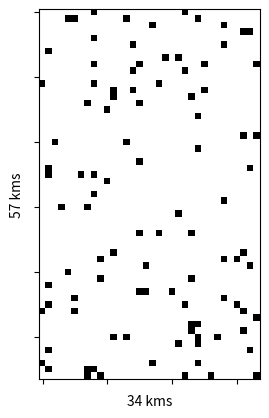
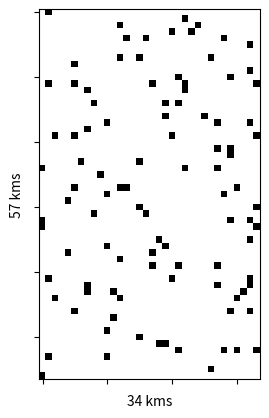
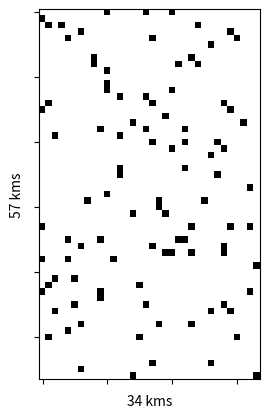
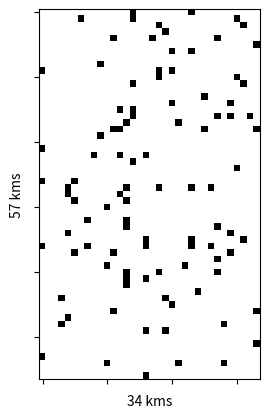
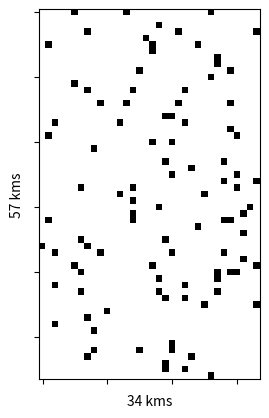
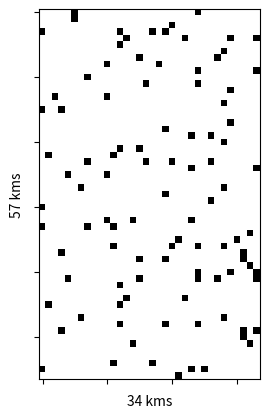
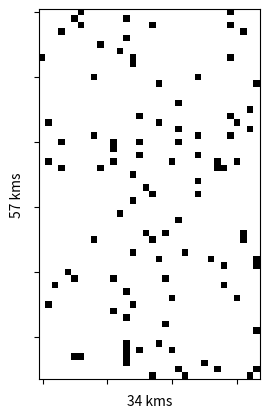
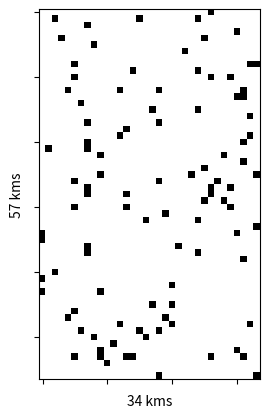
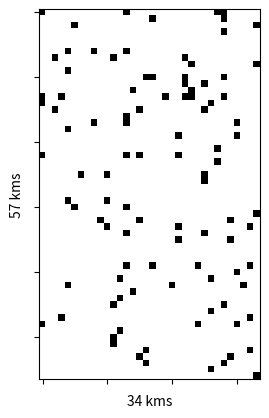
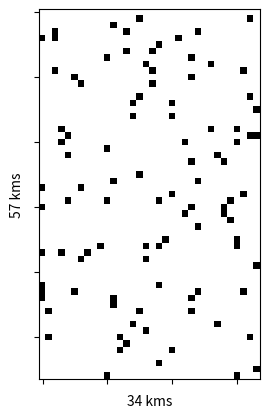
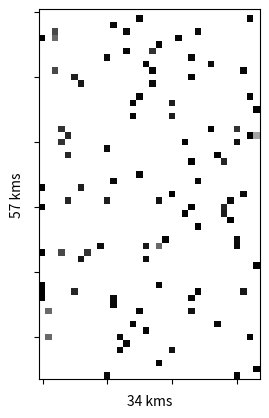

Generate these figures, in order, with matplotlib: (Note: this script raises an exception after producing the figures.)
import math
import numpy as np
import matplotlib.pyplot as plt
import datetime
import os

folder_name = datetime.datetime.now().strftime("%Y-%m-%d-%H-%M-%S")

# Hyperparameters for GA
N_iterations = 500
pop_size = 10  # Population size use even numbers
mutation_rate = 0.05  # Mutation rate
crossover_rate = 0.8  # Crossover rate

#parameters of Turbine
N_turbines = 100
R_diameter = 200 #in meters

#parameters of windfarm

wind_dir = 270 # in degC
Air_den = 1.225 # UK's avg density of air in kg/m3
wind_speed = 12 #in m/s
Cef = 0.4 #power coefficient
Ct = 0.88 #thrust cofficient
k = 0.05 #wake decay coff for offshore consideration

#cost_of_turbine = 1000000


#Grid parameters
tot_area = 300_000_000 #in square meter
col_dist = 3*(R_diameter/2)
row_dist = 5*(R_diameter/2)

no_of_col = math.floor(math.sqrt(tot_area)/row_dist)
no_of_row = math.floor(math.sqrt(tot_area)/col_dist)


def initialize_random_layout(rows,cols,no_of_turbines):
    # Create a numpy array of zeros
    array = np.zeros((rows, cols), dtype=int)

    # Make sure num_ones is not greater than the total number of elements in the array
    no_of_turbines = min(no_of_turbines, rows * cols)

    # Get random indices without replacement to avoid setting the same position to 1 multiple times
    random_indices = np.random.choice(rows * cols, no_of_turbines, replace=False)

    # Set the random positions to 1
    array.flat[random_indices] = 1
    return array #, random_indices


def Wake_effect(grid_layout):
    A = (3.14) * ((R_diameter/2)**2) #swept Area
    P_matrix = np.zeros((no_of_row,no_of_col))
    Vdf = np.zeros((no_of_row,no_of_col))
    Dwk = np.zeros((no_of_row,no_of_col))
    for i in range(no_of_row):
        for j in range(no_of_col):
            if j==0 and grid_layout[i][j] == 1:
                P_matrix [i][j]=0.5* Air_den * A * Cef * (wind_speed**3) #Power generated by wind turbine * (10**-6) #megawatt
            else:    
                if(grid_layout[i][j] == 1):
                    c_j = j
                    c_empty = 0
                    while c_j > 0:
                        if grid_layout[i][c_j-1] == 0 :
                            c_empty +=1
                        else:
                            break
                        c_j=c_j-1
                    # s should be = col_dist + (col_dist * c_empty)
                    s= 5.*R_diameter + ((5.*R_diameter)*c_empty)
                    Dwk[i][j]=R_diameter +  (2 * k * s)
                    Vdf[i][j]=wind_speed * ((1 - (math.sqrt(1-Ct))) * ((R_diameter/(Dwk[i][j]))**2))
                    P_matrix [i][j]=0.5 * Air_den * A * Cef * ((wind_speed-Vdf[i][j])**3)        
                        
                else:
                    Vdf[i][j] = 0
                    P_matrix[i][j] = 0           
    return P_matrix

def plot_farm(farm_layout,save_image=False,figure_name=''):

    #plt.figure()
    fig,ax = plt.subplots(1)
    plt.imshow(farm_layout,aspect='equal',cmap='gray_r')
    ax.set_yticklabels([])
    ax.set_xticklabels([])
    ax.set_ylabel(f'{no_of_row} kms')
    ax.set_xlabel(f'{no_of_col} kms')
    #plt.axis('off')
    #plt.colorbar()
    if save_image:
        plt.savefig(figure_name)
    else:
        plt.show()
    plt.close()

#Mosetti cost fuction uisng just the number of turbines
def calculate_cost(N_turbines):
    return (N_turbines * ((2/3)+((1/3) * (np.exp((-0.00174*((N_turbines)**2)))))))



farm_grid = initialize_random_layout(no_of_row,no_of_col,N_turbines)
print(farm_grid)
plot_farm(farm_layout=farm_grid)
# print(np.sum(farm_grid))
# print(farm_grid)

farm_grid_after_wake = Wake_effect(farm_grid)
# plot_farm(farm_grid_after_wake)
power_output_of_farm = np.sum(farm_grid_after_wake)/1*10**6
# print("farm's total power output",power_output_of_farm)

objective_function = calculate_cost(N_turbines)/power_output_of_farm
# print(f'objective function {objective_function}')
# print(farm_grid_after_wake)

# Implement genetic algorithm

# Function to evaluate the fitness of individuals in the population
def evaluate_fitness(population):
    fitness_scores = []
    for layout in population:
        farm_grid_after_wake = Wake_effect(layout.reshape((no_of_row, no_of_col)))
        power_output_of_farm = np.sum(farm_grid_after_wake) / 1e6  # Convert to MW
        cost = calculate_cost(N_turbines)
        fitness = cost / power_output_of_farm
        fitness_scores.append(-fitness)
    return np.array(fitness_scores)

def is_valid_move(layout, row, col):

    if 0 <= row < layout.shape[0] and 0 <= col < layout.shape[1] and layout[row, col] == 0:
        return True
    return False

def perform_random_move(layout):
    new_layout = layout.copy()
    turbines = np.argwhere(layout == 1)
    # print(turbines)
    
    for turbine in turbines:
        valid_moves = []
        for dr in [-1, 0, 1]:
            for dc in [-1, 0, 1]:
                new_row, new_col = turbine[0] + dr, turbine[1] + dc
                if (dr == 0 and dc == 0) or not (0 <= new_row < layout.shape[0] and 0 <= new_col < layout.shape[1]):
                    continue
                # print('old position',(turbine[0],turbine[1]),'new position',(new_row,new_col))
                if is_valid_move(new_layout, new_row, new_col):
                    valid_moves.append((new_row, new_col))
        # print(valid_moves)
        if valid_moves:
            new_position = valid_moves[np.random.choice(len(valid_moves))]
            new_layout[turbine[0], turbine[1]] = 0
            new_layout[new_position[0], new_position[1]] = 1
    
    return new_layout

def hill_climbing(layout, iterations):
    current_layout = layout.copy()
    current_fitness = evaluate_fitness(current_layout)
    
    for _ in range(iterations):
        new_layout = perform_random_move(current_layout)
        new_fitness = evaluate_fitness(new_layout)
        
        if new_fitness > current_fitness:
            current_layout = new_layout
            current_fitness = new_fitness
    
    return current_layout, current_fitness

# Function for selection using tournament selection
def selection(population, fitness_scores):
    selected_indices = np.random.choice(len(population), size=pop_size // 2, replace=False)
    selected_population = population[selected_indices]
    selected_fitness_scores = fitness_scores[selected_indices]
    return selected_population, selected_fitness_scores


# Function for crossover (single-point crossover with constraint)
def crossover(parent1, parent2):
    crossover_point = np.random.randint(len(parent1))
    child1 = np.concatenate((parent1[:crossover_point], parent2[crossover_point:]))
    child2 = np.concatenate((parent2[:crossover_point], parent1[crossover_point:]))

    # Enforce the constraint to maintain the number of turbines (1s) in the child layouts
    if np.sum(child1) > N_turbines:
        num_extra_turbines = np.sum(child1) - N_turbines
        nonzero_indices = np.nonzero(child1)
        random_indices = np.random.choice(nonzero_indices[0], num_extra_turbines, replace=False)
        child1[random_indices] = 0

    if np.sum(child2) > N_turbines:
        num_extra_turbines = np.sum(child2) - N_turbines
        nonzero_indices = np.nonzero(child2)
        random_indices = np.random.choice(nonzero_indices[0], num_extra_turbines, replace=False)
        child2[random_indices] = 0

    return child1, child2

# Function for mutation (randomly flip bits with a certain probability)
def mutate(layout):
    # Calculate the number of turbines in the current layout
    num_turbines = np.sum(layout)

    # Find indices that can be mutated to add a turbine (1)
    add_turbine_indices = np.where(layout == 0)[0]

    # Find indices that can be mutated to remove a turbine (0)
    remove_turbine_indices = np.where(layout == 1)[0]

    for i in range(len(layout)):
        if np.random.rand() < mutation_rate:
            # Mutate to add a turbine (1) if there are still available positions
            if num_turbines < N_turbines and len(add_turbine_indices) > 0:
                idx = np.random.choice(add_turbine_indices)
                layout[idx] = 1
                add_turbine_indices = np.delete(add_turbine_indices, np.where(add_turbine_indices == idx))
                num_turbines += 1
            # Mutate to remove a turbine (0) if there are turbines present
            elif num_turbines > 0 and len(remove_turbine_indices) > 0:
                idx = np.random.choice(remove_turbine_indices)
                layout[idx] = 0
                remove_turbine_indices = np.delete(remove_turbine_indices, np.where(remove_turbine_indices == idx))
                num_turbines -= 1

    return layout

# Main genetic algorithm function
def genetic_algorithm(N_iterations):
    # population = np.random.randint(2, size=(pop_size, no_of_row * no_of_col))
    # print(farm_grid.flatten())
    population = np.array([initialize_random_layout(no_of_row,no_of_col,N_turbines).flatten() for s in range(pop_size)])
    best_layout = None
    best_fitness = float('-inf')

    for pop_no,each in enumerate(population):
        each_layout_power = Wake_effect(each.reshape((no_of_row, no_of_col)))
        power_output_of_layout = np.sum(each_layout_power) / 1e6
        print(f"Population {pop_no} initial power output is {power_output_of_layout}")

    for iteration in range(N_iterations):
        fitness_scores = evaluate_fitness(population)
        best_layout_index = np.argmax(fitness_scores)
        current_best_fitness = fitness_scores[best_layout_index]

        if current_best_fitness > best_fitness:
            best_layout = population[best_layout_index]

            try: os.mkdir(folder_name)
            except FileExistsError: pass

            plot_farm(best_layout.reshape(no_of_row, no_of_col),save_image=True,figure_name=f"{folder_name}/population_{best_layout_index}_{iteration}.png")

            best_fitness = current_best_fitness

        selected_population, selected_fitness_scores = selection(population, fitness_scores)

        new_population = []
        for i in range(pop_size // 2):
            parent1 = selected_population[i]
            parent2 = selected_population[(i + 1) % (pop_size // 2)]  # Use modulo to wrap around the indices
            if np.random.rand() < crossover_rate:
                child1, child2 = crossover(parent1, parent2)
                new_population.append(child1)
                new_population.append(child2)
            else:
                new_population.append(parent1)
                new_population.append(parent2)


        population = np.array(new_population)

        for i in range(pop_size):
            population[i] = mutate(population[i])

    return best_layout.reshape((no_of_row, no_of_col)), best_layout_index

# Run genetic algorithm
best_layout, population_number = genetic_algorithm(N_iterations)

# Plot the best wind farm layout found by the genetic algorithm
plot_farm(farm_layout=best_layout)

# Calculate and print the power output of the best layout
best_farm_grid_after_wake = Wake_effect(best_layout)

best_power_output_of_farm = np.sum(best_farm_grid_after_wake) / 1e6
print(f"Best farm layout originated from population {population_number} and total power output is {best_power_output_of_farm} MW")

layout = Wake_effect(best_layout)

print('Initial Layout')
# print(layout)
plot_farm(layout)
print('initial fitness',evaluate_fitness(layout))
iterations = 500
optimized_layout, best_fitness = hill_climbing(layout, iterations)

print("Optimized Layout:")
plot_farm(optimized_layout)
# print(optimized_layout)
print("Best Fitness:", best_fitness)
